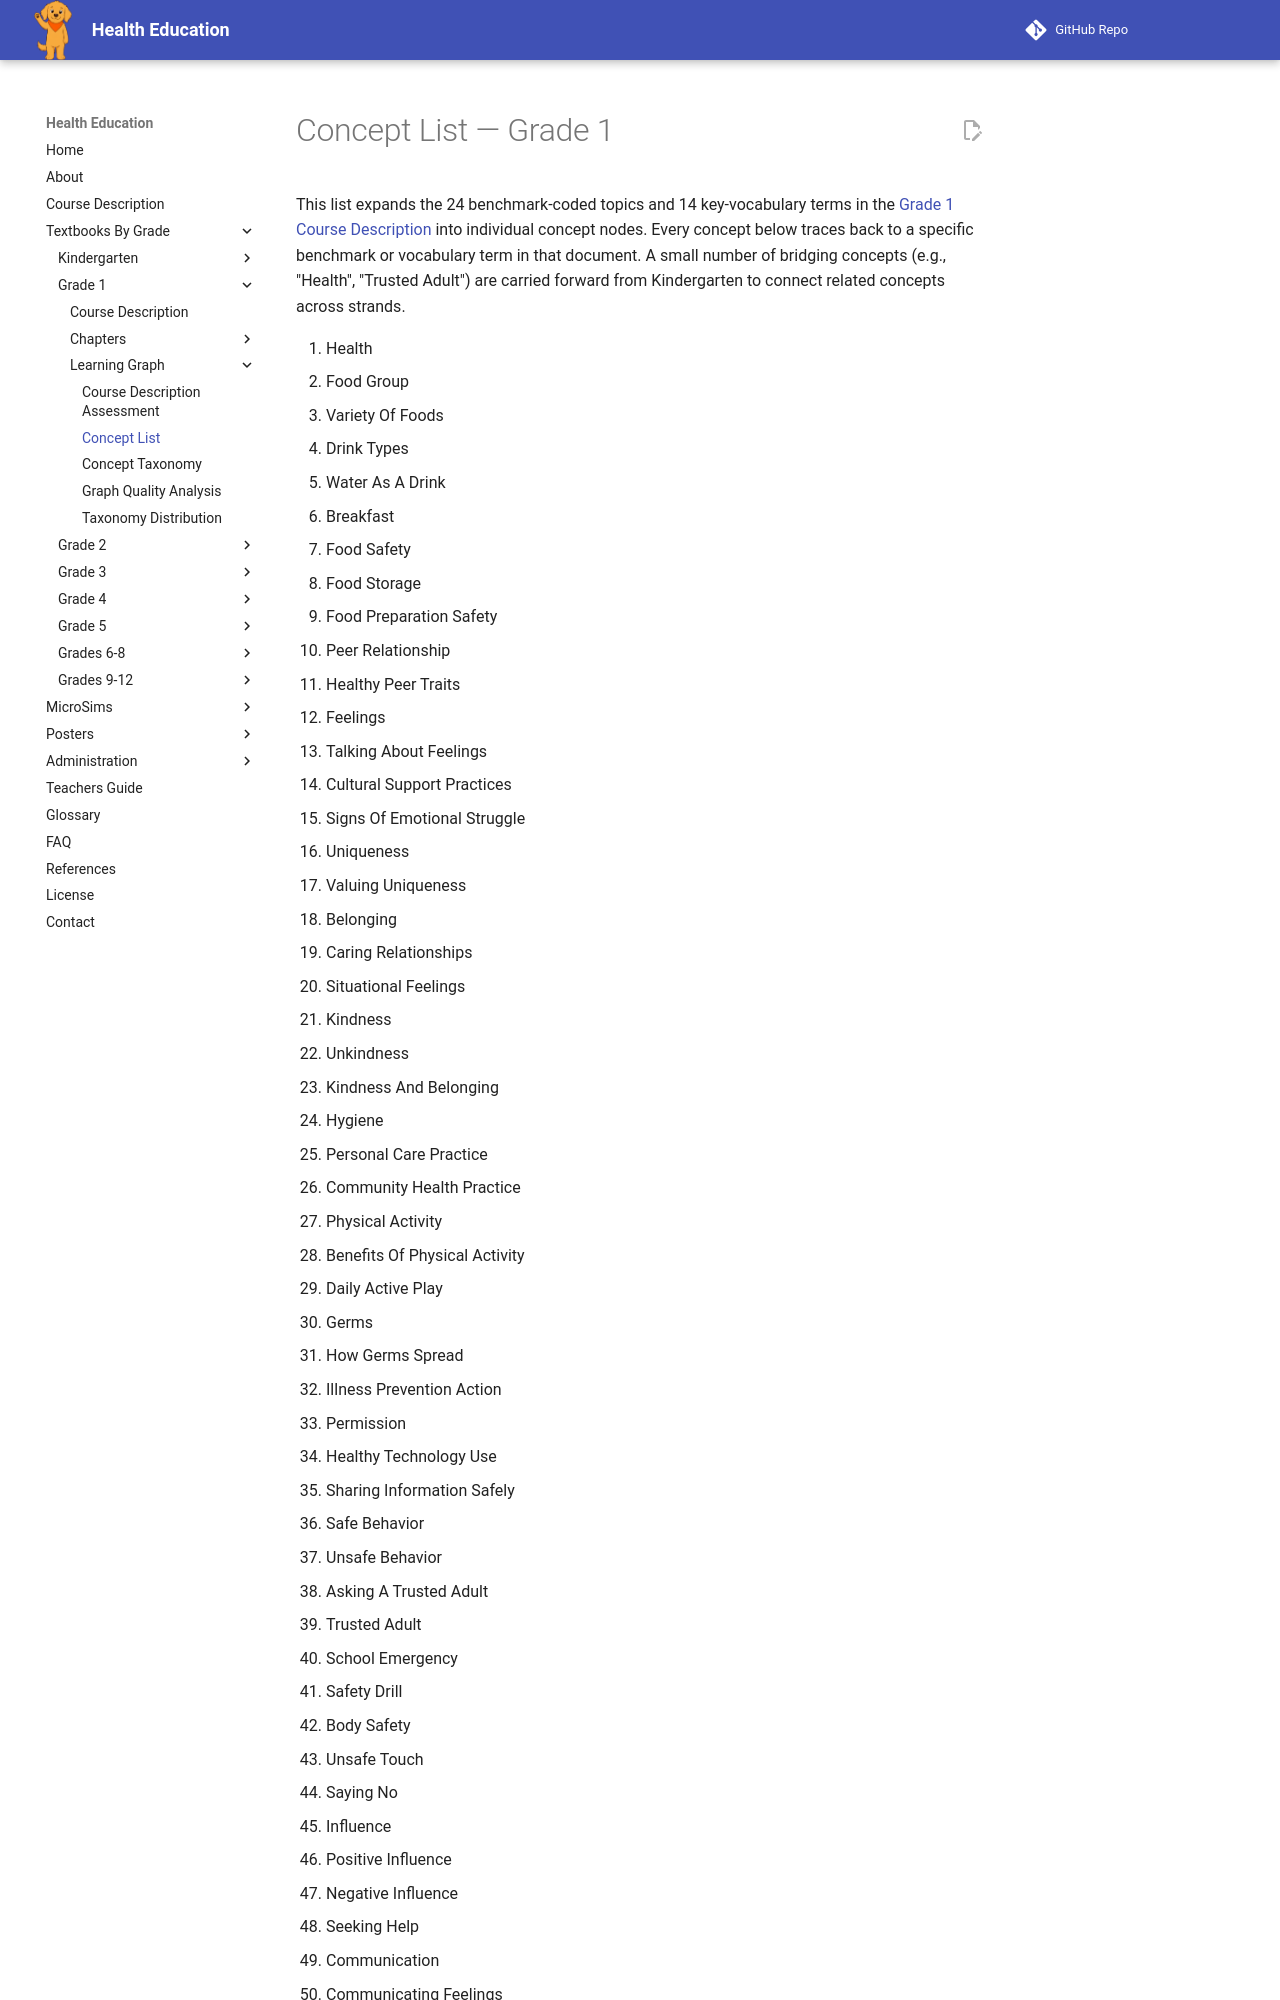

repository: dmccreary/health-education · page: bands/grade-1/learning-graph/concept-list/index.html · generator: mkdocs

---
title: Concept List — Grade 1
description: Numbered list of concepts derived from the Grade 1 course description, used to build the learning graph.
---

# Concept List — Grade 1

This list expands the 24 benchmark-coded topics and 14 key-vocabulary terms
in the [Grade 1 Course Description](../course-description.md) into
individual concept nodes. Every concept below traces back to a specific
benchmark or vocabulary term in that document. A small number of bridging
concepts (e.g., "Health", "Trusted Adult") are carried forward from
Kindergarten to connect related concepts across strands.
